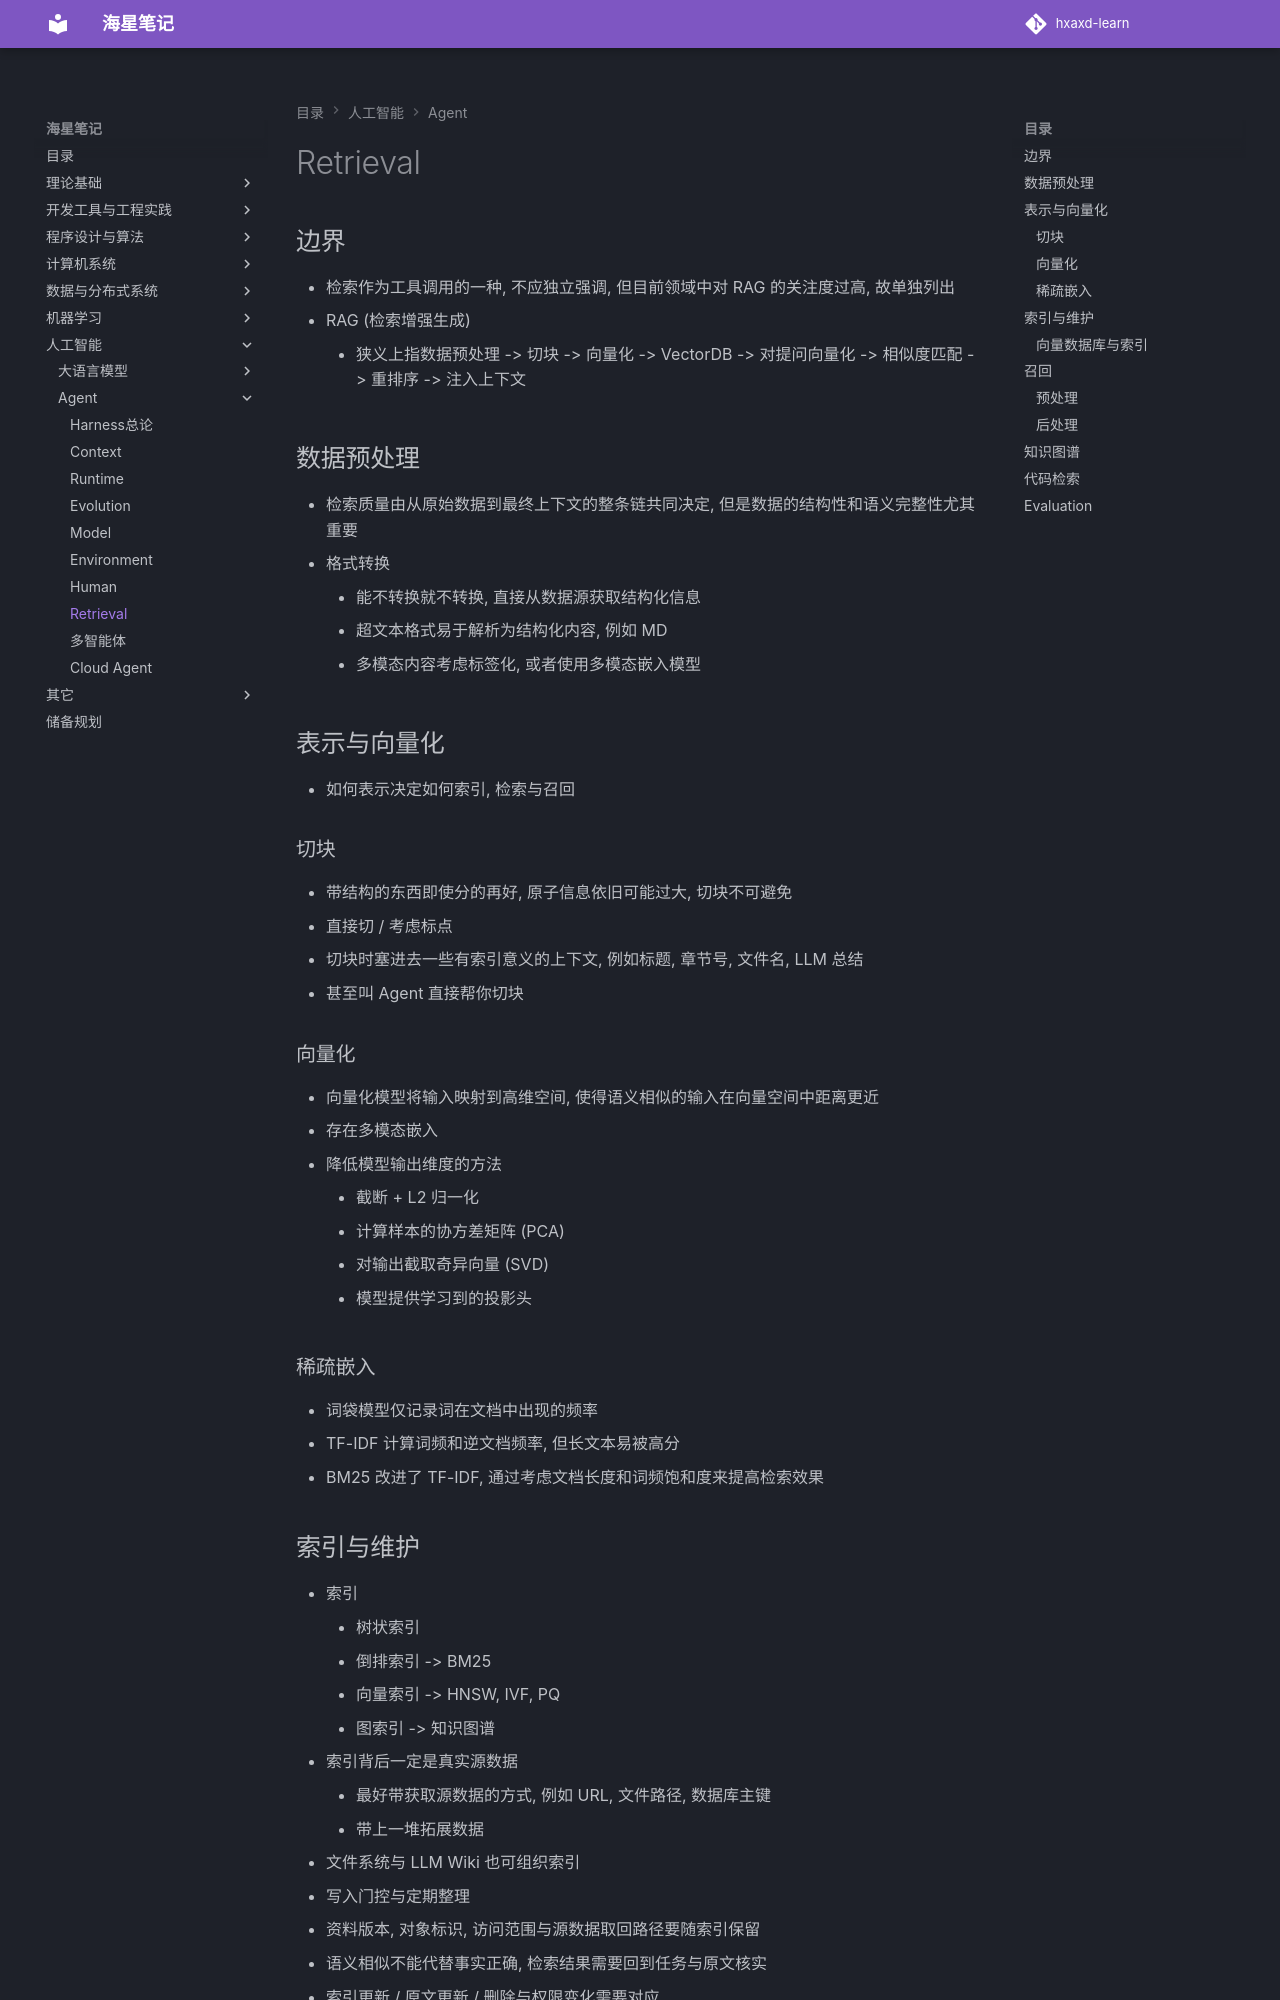

repository: hxaxd/hxaxd-learn · page: Agent/Retrieval/index.html · generator: mkdocs

# Retrieval

## 边界

- 检索作为工具调用的一种, 不应独立强调, 但目前领域中对 RAG 的关注度过高, 故单独列出
- RAG (检索增强生成)
    - 狭义上指数据预处理 -> 切块 -> 向量化 -> VectorDB -> 对提问向量化 -> 相似度匹配 -> 重排序 -> 注入上下文

## 数据预处理

- 检索质量由从原始数据到最终上下文的整条链共同决定, 但是数据的结构性和语义完整性尤其重要
- 格式转换
    - 能不转换就不转换, 直接从数据源获取结构化信息
    - 超文本格式易于解析为结构化内容, 例如 MD
    - 多模态内容考虑标签化, 或者使用多模态嵌入模型

## 表示与向量化

- 如何表示决定如何索引, 检索与召回

### 切块

- 带结构的东西即使分的再好, 原子信息依旧可能过大, 切块不可避免
- 直接切 / 考虑标点
- 切块时塞进去一些有索引意义的上下文, 例如标题, 章节号, 文件名, LLM 总结
- 甚至叫 Agent 直接帮你切块

### 向量化

- 向量化模型将输入映射到高维空间, 使得语义相似的输入在向量空间中距离更近
- 存在多模态嵌入
- 降低模型输出维度的方法
    - 截断 + L2 归一化
    - 计算样本的协方差矩阵 (PCA)
    - 对输出截取奇异向量 (SVD)
    - 模型提供学习到的投影头

### 稀疏嵌入

- 词袋模型仅记录词在文档中出现的频率
- TF-IDF 计算词频和逆文档频率, 但长文本易被高分
- BM25 改进了 TF-IDF, 通过考虑文档长度和词频饱和度来提高检索效果

## 索引与维护

- 索引
    - 树状索引
    - 倒排索引 -> BM25
    - 向量索引 -> HNSW, IVF, PQ
    - 图索引 -> 知识图谱
- 索引背后一定是真实源数据
    - 最好带获取源数据的方式, 例如 URL, 文件路径, 数据库主键
    - 带上一堆拓展数据
- 文件系统与 LLM Wiki 也可组织索引
- 写入门控与定期整理
- 资料版本, 对象标识, 访问范围与源数据取回路径要随索引保留
- 语义相似不能代替事实正确, 检索结果需要回到任务与原文核实
- 索引更新 / 原文更新 / 删除与权限变化需要对应
